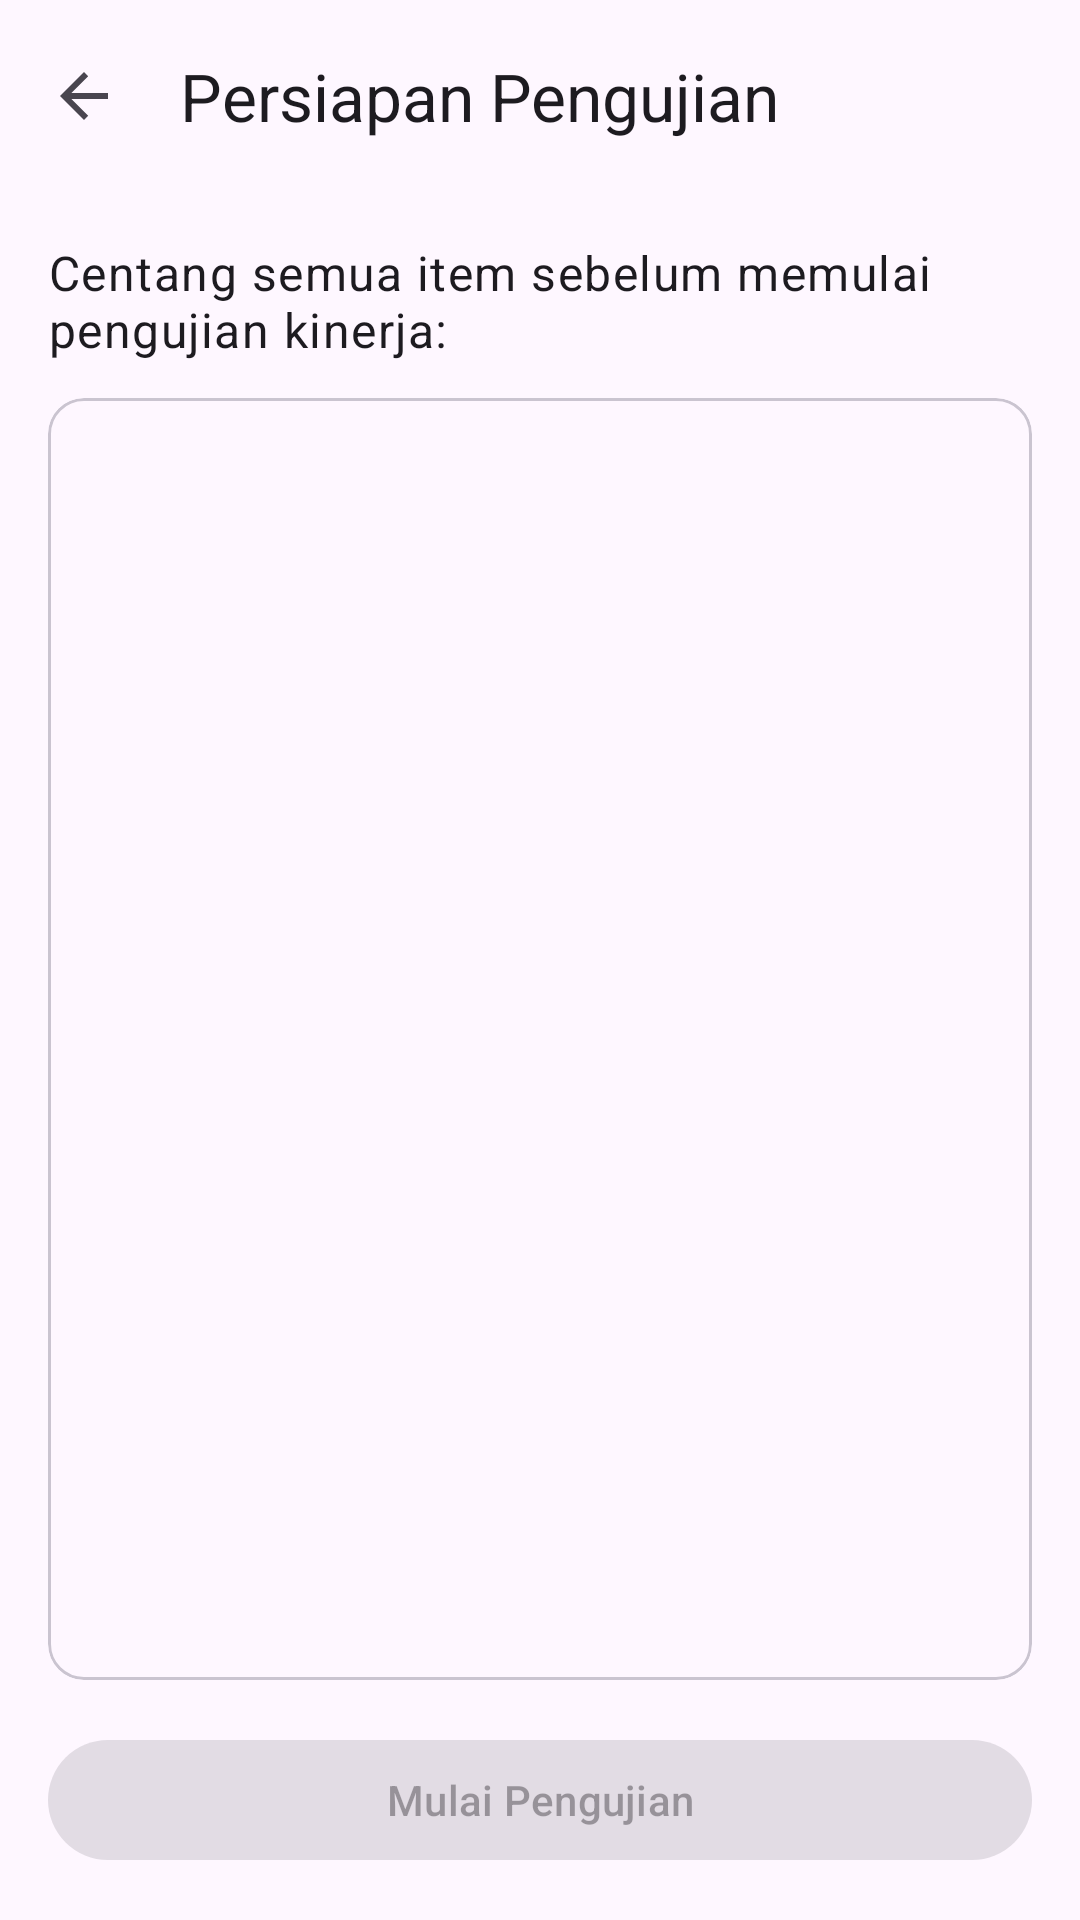

This screen was rendered from an Android layout file. Write that file and the resources it references.
<!-- AndroidManifest.xml: application theme Theme.AndroidNativeBenchmark -->
<!-- res/layout/activity_pre_test.xml -->
<?xml version="1.0" encoding="utf-8"?>
<androidx.coordinatorlayout.widget.CoordinatorLayout xmlns:android="http://schemas.android.com/apk/res/android"
    xmlns:app="http://schemas.android.com/apk/res-auto"
    android:layout_width="match_parent"
    android:layout_height="match_parent">

    <com.google.android.material.appbar.AppBarLayout
        android:layout_width="match_parent"
        android:layout_height="wrap_content">

        <com.google.android.material.appbar.MaterialToolbar
            android:id="@+id/toolbar"
            android:layout_width="match_parent"
            android:layout_height="?attr/actionBarSize"
            app:navigationIcon="?attr/homeAsUpIndicator"
            app:title="@string/pre_test_screen_title" />
    </com.google.android.material.appbar.AppBarLayout>

    <LinearLayout
        android:layout_width="match_parent"
        android:layout_height="match_parent"
        android:orientation="vertical"
        android:padding="16dp"
        app:layout_behavior="@string/appbar_scrolling_view_behavior">

        <TextView
            android:layout_width="match_parent"
            android:layout_height="wrap_content"
            android:text="@string/pre_test_intro"
            android:textAppearance="?attr/textAppearanceBodyLarge" />

        <com.google.android.material.card.MaterialCardView
            android:layout_width="match_parent"
            android:layout_height="0dp"
            android:layout_marginTop="12dp"
            android:layout_weight="1">

            <ScrollView
                android:layout_width="match_parent"
                android:layout_height="match_parent">

                <LinearLayout
                    android:id="@+id/checklistContainer"
                    android:layout_width="match_parent"
                    android:layout_height="wrap_content"
                    android:orientation="vertical" />
            </ScrollView>
        </com.google.android.material.card.MaterialCardView>

        <com.google.android.material.button.MaterialButton
            android:id="@+id/btnStart"
            style="@style/Widget.Material3.Button"
            android:layout_width="match_parent"
            android:layout_height="wrap_content"
            android:layout_marginTop="16dp"
            android:enabled="false"
            android:text="@string/pre_test_start" />
    </LinearLayout>
</androidx.coordinatorlayout.widget.CoordinatorLayout>
<!-- resources referenced by this layout -->
<resources>
  <string name="pre_test_intro">Centang semua item sebelum memulai pengujian kinerja:</string>
  <string name="pre_test_screen_title">Persiapan Pengujian</string>
  <string name="pre_test_start">Mulai Pengujian</string>
  <style name="Theme.AndroidNativeBenchmark" parent="Base.Theme.AndroidNativeBenchmark" />
  <style name="Base.Theme.AndroidNativeBenchmark" parent="Theme.Material3.DayNight.NoActionBar">
          <item name="colorPrimary">@color/seed_blue</item>
          <item name="colorSecondary">@color/seed_blue</item>
      </style>
  <color name="seed_blue">#2196F3</color>
</resources>
